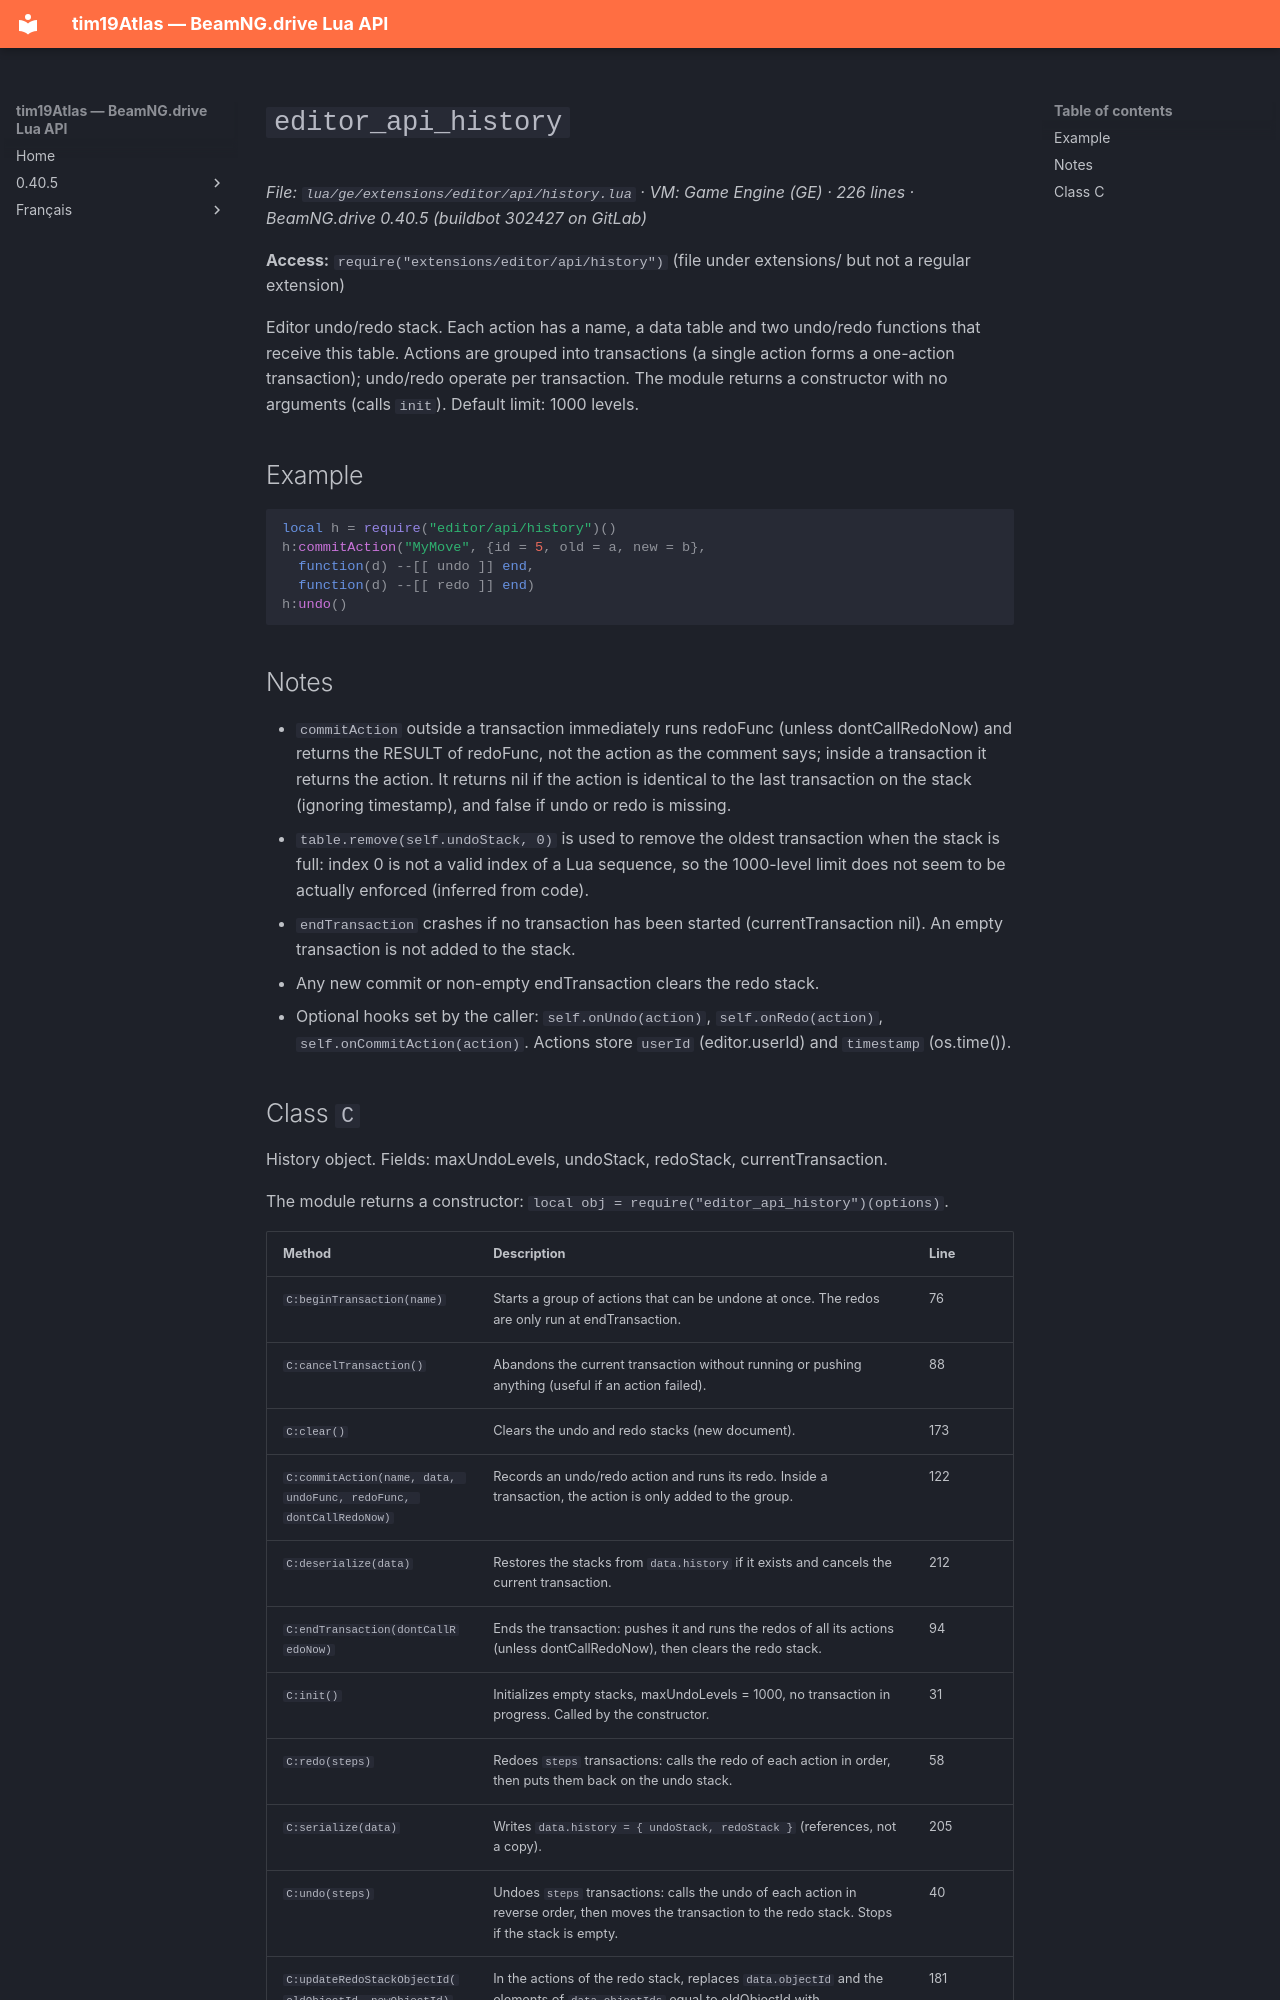

repository: Tim0219800/beamng-lua-atlas · page: 0.40.5/ge/extensions/editor/api/history.html · generator: mkdocs

# `editor_api_history`

*File: `lua/ge/extensions/editor/api/history.lua` · VM: Game Engine (GE) · 226 lines · BeamNG.drive 0.40.5 (buildbot 302427 on GitLab)*

**Access:** `require("extensions/editor/api/history")` (file under extensions/ but not a regular extension)

Editor undo/redo stack. Each action has a name, a data table and two undo/redo functions that receive this table. Actions are grouped into transactions (a single action forms a one-action transaction); undo/redo operate per transaction. The module returns a constructor with no arguments (calls `init`). Default limit: 1000 levels.

## Example

```lua
local h = require("editor/api/history")()
h:commitAction("MyMove", {id = 5, old = a, new = b},
  function(d) --[[ undo ]] end,
  function(d) --[[ redo ]] end)
h:undo()
```

## Notes

- `commitAction` outside a transaction immediately runs redoFunc (unless dontCallRedoNow) and returns the RESULT of redoFunc, not the action as the comment says; inside a transaction it returns the action. It returns nil if the action is identical to the last transaction on the stack (ignoring timestamp), and false if undo or redo is missing.
- `table.remove(self.undoStack, 0)` is used to remove the oldest transaction when the stack is full: index 0 is not a valid index of a Lua sequence, so the 1000-level limit does not seem to be actually enforced (inferred from code).
- `endTransaction` crashes if no transaction has been started (currentTransaction nil). An empty transaction is not added to the stack.
- Any new commit or non-empty endTransaction clears the redo stack.
- Optional hooks set by the caller: `self.onUndo(action)`, `self.onRedo(action)`, `self.onCommitAction(action)`. Actions store `userId` (editor.userId) and `timestamp` (os.time()).
